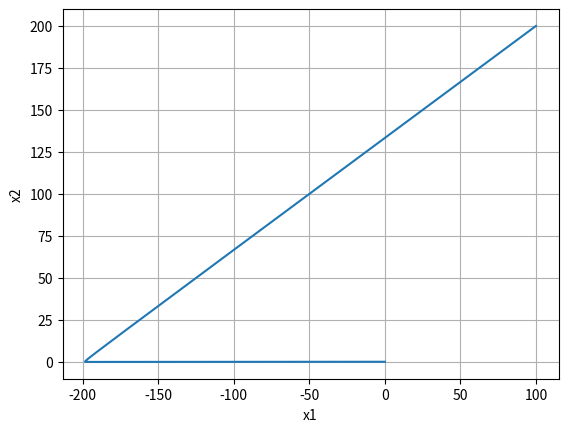

This figure's Python source:
"""Port of classwork/graduate/2015-2-nonlinear-systems/code/q3L3.m

Lista 3, questão 3: phase trajectory of the linear system x1' = -K x1 - 3 x2,
x2' = K x1 - 2 x2 (K = 0.001) from (100, 200) over [0, 5000] s (ode45).

Porting notes:
- The MATLAB file declares `function my_phase()` with subfunction EOM; both are kept
  (my_phase() is what runs when the file is executed).
- ode45 -> scipy.integrate.solve_ivp(RK45, rtol=1e-3, atol=1e-6) with MATLAB's default
  output refinement (Refine = 4: 3 extra dense-output points per step). Step-size
  selection differs slightly from MATLAB, so the sampled points are not identical
  (the trajectory agrees to the integration tolerance).
"""
import numpy as np
import matplotlib.pyplot as plt
from scipy.integrate import solve_ivp


def _ode45(fun, tspan, y0, refine=4):
    """MATLAB-like ode45(fun, [t0 tf], y0): RK45 with MATLAB default tolerances and
    Refine=4 output (each step plus refine-1 interior dense-output points)."""
    sol = solve_ivp(fun, tspan, y0, method="RK45", rtol=1e-3, atol=1e-6,
                    dense_output=True)
    ts = sol.t
    s = (np.arange(1, refine) / refine)[None, :]
    inner = ts[:-1, None] + s * np.diff(ts)[:, None]
    t = np.concatenate([[ts[0]], np.column_stack([inner, ts[1:]]).ravel()])
    return t, sol.sol(t).T


def EOM(t, y):
    x1 = y[0]
    x2 = y[1]
    K = 0.001
    return np.array([-K * x1 - 3 * x2,
                     K * x1 - 2 * x2])


def my_phase():
    _, X = _ode45(EOM, [0, 5000], [100, 200])
    x1 = X[:, 0]
    x2 = X[:, 1]
    fig, ax = plt.subplots()
    ax.plot(x1, x2)
    ax.set_xlabel('x1')
    ax.set_ylabel('x2')
    ax.grid(True)
    return x1, x2


def main():
    my_phase()
    plt.show()


if __name__ == "__main__":
    main()
